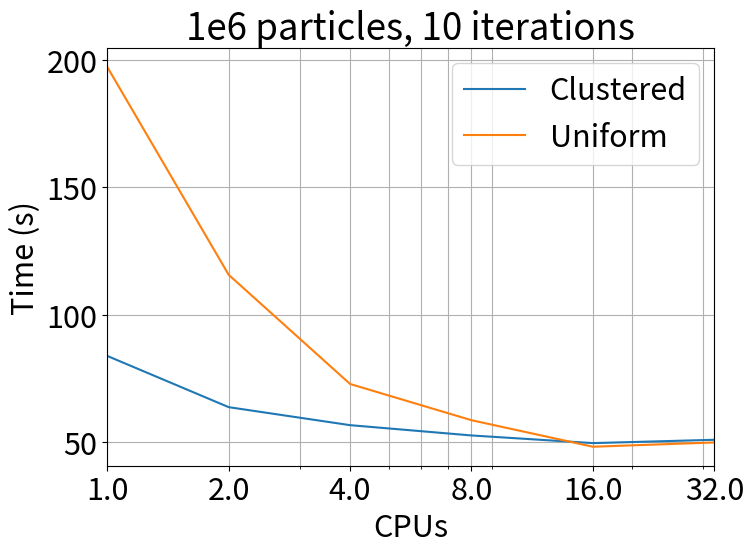
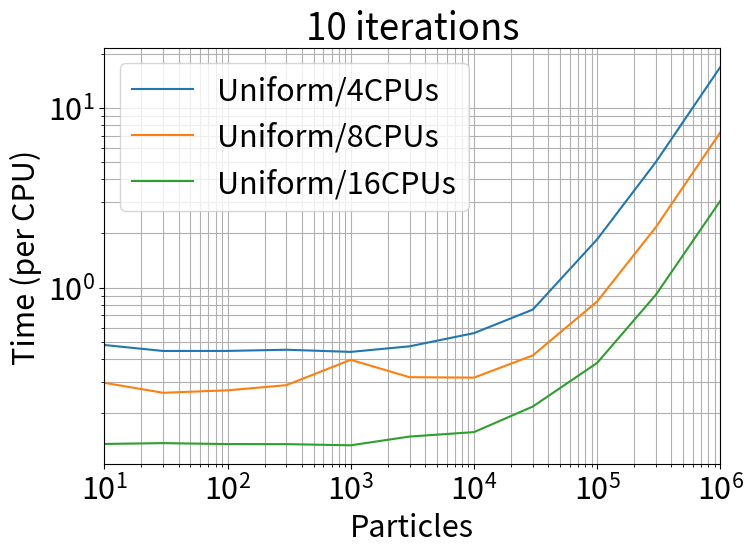
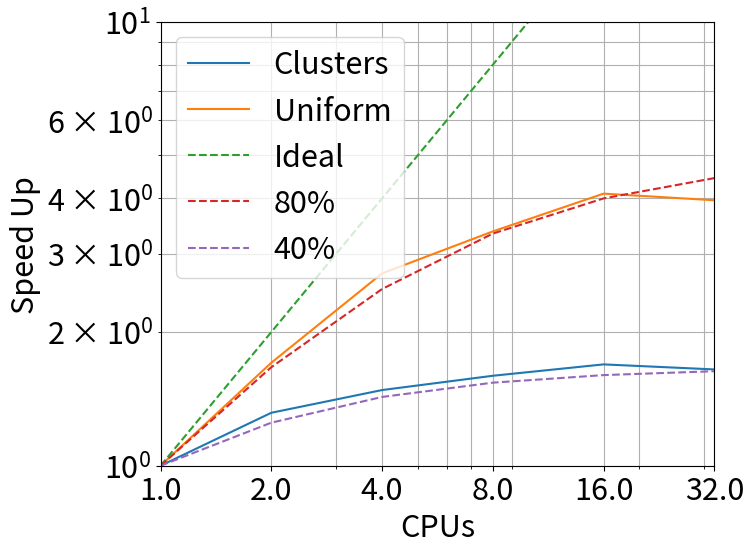
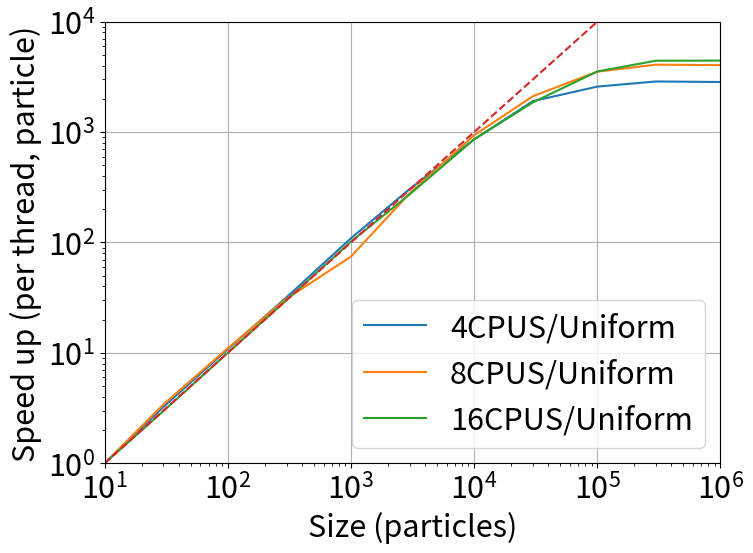

The matplotlib source for these figures, in order: (Note: this script raises an exception after producing the figures.)
import numpy as np
%matplotlib inline
import matplotlib.pyplot as plt

plt.rcParams.update({'font.size': 22})

# Number of cpus
cpus = 2**np.linspace(0,6,7);
# Clustered set of 1e6 particles (theta=0.7)
css = np.array([83.74,63.63,56.56,52.52,49.51,50.82,57.39])
# Uniformly distributed set of 1e6 particles (theta=0.4)
uss = np.array([197.2,115.6,72.73,58.50,48.09,49.77])

# Speedups
u_spdp = uss[0]/uss
c_spdp = css[0]/css

# Problem size for weak scaling
nparts = np.array([10,30,100,300,1000,3000,10000, 30000, 100000, 300000,  1000000])
# Total time for weak scaling (4CPUS)
uws4=np.array([1.919,1.778,1.779,1.806,1.757,1.887,2.234,3.019,7.426,20.008,67.454])
# Total time for weak scaling (8CPUS)
uws8=np.array([2.366,2.082,2.149,2.295,3.175,2.542,2.528,3.357,6.703,17.382,58.501])
# Total time for weak scaling (16CPUS)
uws16=np.array([2.163,2.186,2.160,2.158,2.126,2.378,2.517,3.491,6.106,14.622,48.651])
# Time per CPU for weak scaling
pt_uws4 = uws4/4
pt_uws8 = uws8/8
pt_uws16 = uws16/16

plt.rcParams['figure.figsize'] = 2*np.array([4, 3])
strong = plt.figure()
plt.semilogx(cpus[:-1],css[:-1],label='Clustered')
plt.semilogx(cpus[:-1],uss,label='Uniform')
plt.xticks(cpus,labels=cpus.astype(str))
plt.xlabel('CPUs')
plt.ylabel('Time (s)')
plt.xlim((cpus[0],cpus[-2]))
plt.grid(True,which='both',axis='both')
plt.title('1e6 particles, 10 iterations')
plt.legend()
plt.tight_layout()
plt.savefig('strong_time.png',dpi=600, transparent=True)
plt.show()

plt.rcParams['figure.figsize'] = 2*np.array([4, 3])
strong = plt.figure()
plt.loglog(nparts,pt_uws4,label='Uniform/4CPUs')
plt.loglog(nparts,pt_uws8,label='Uniform/8CPUs')
plt.loglog(nparts,pt_uws16,label='Uniform/16CPUs')
plt.xlim((1e1,1e6))
plt.grid(True,axis='both',which='both')
plt.xlabel('Particles')
plt.ylabel('Time (per CPU)')
plt.title('10 iterations')
plt.legend()
plt.tight_layout()
plt.savefig('weak_time.png',dpi=600, transparent=True)
plt.show()

def amdahl(n,p):
    return 1/(1-p+p/n)

plt.rcParams['figure.figsize'] = 2*np.array([4, 3])
strong = plt.figure()
plt.loglog(cpus[:-1],css[0]/css[:-1],label='Clusters')
plt.loglog(cpus[:-1],uss[0]/uss,label='Uniform')
plt.loglog(cpus[:-1],amdahl(cpus[:-1],1.),linestyle='--',label='Ideal')
plt.loglog(cpus[:-1],amdahl(cpus[:-1],.8),linestyle='--',label='80%')
plt.loglog(cpus[:-1],amdahl(cpus[:-1],.4),linestyle='--',label='40%')
plt.xticks(cpus,labels=cpus.astype(str))
plt.xlabel('CPUs')
plt.ylabel('Speed Up')
plt.xlim((cpus[0],cpus[-2]))
plt.ylim((1,10))
plt.legend()
plt.grid(True,axis='both',which='both')
plt.tight_layout()
plt.savefig('strong_speedup.png',dpi=600, transparent=True)
plt.show()

plt.rcParams['figure.figsize'] = 2*np.array([4, 3])
weak = plt.figure()
plt.loglog(nparts,(pt_uws4[0]/nparts[0])/(pt_uws4/nparts),label='4CPUS/Uniform')
plt.loglog(nparts,(pt_uws8[0]/nparts[0])/(pt_uws8/nparts),label='8CPUS/Uniform')
plt.loglog(nparts,(pt_uws16[0]/nparts[0])/(pt_uws16/nparts),label='16CPUS/Uniform')
plt.loglog(nparts,nparts/10,linestyle='--')
plt.xlabel('Size (particles)')
plt.ylabel('Speed up (per thread, particle)')
plt.grid(True,axis='both',which='major')
plt.xlim((10,1e6))
plt.ylim((1,1e4))
plt.legend(loc='lower right')
plt.tight_layout()
plt.savefig('weak_speedup.png',dpi=600, transparent=True)
plt.show()

pt_uws

